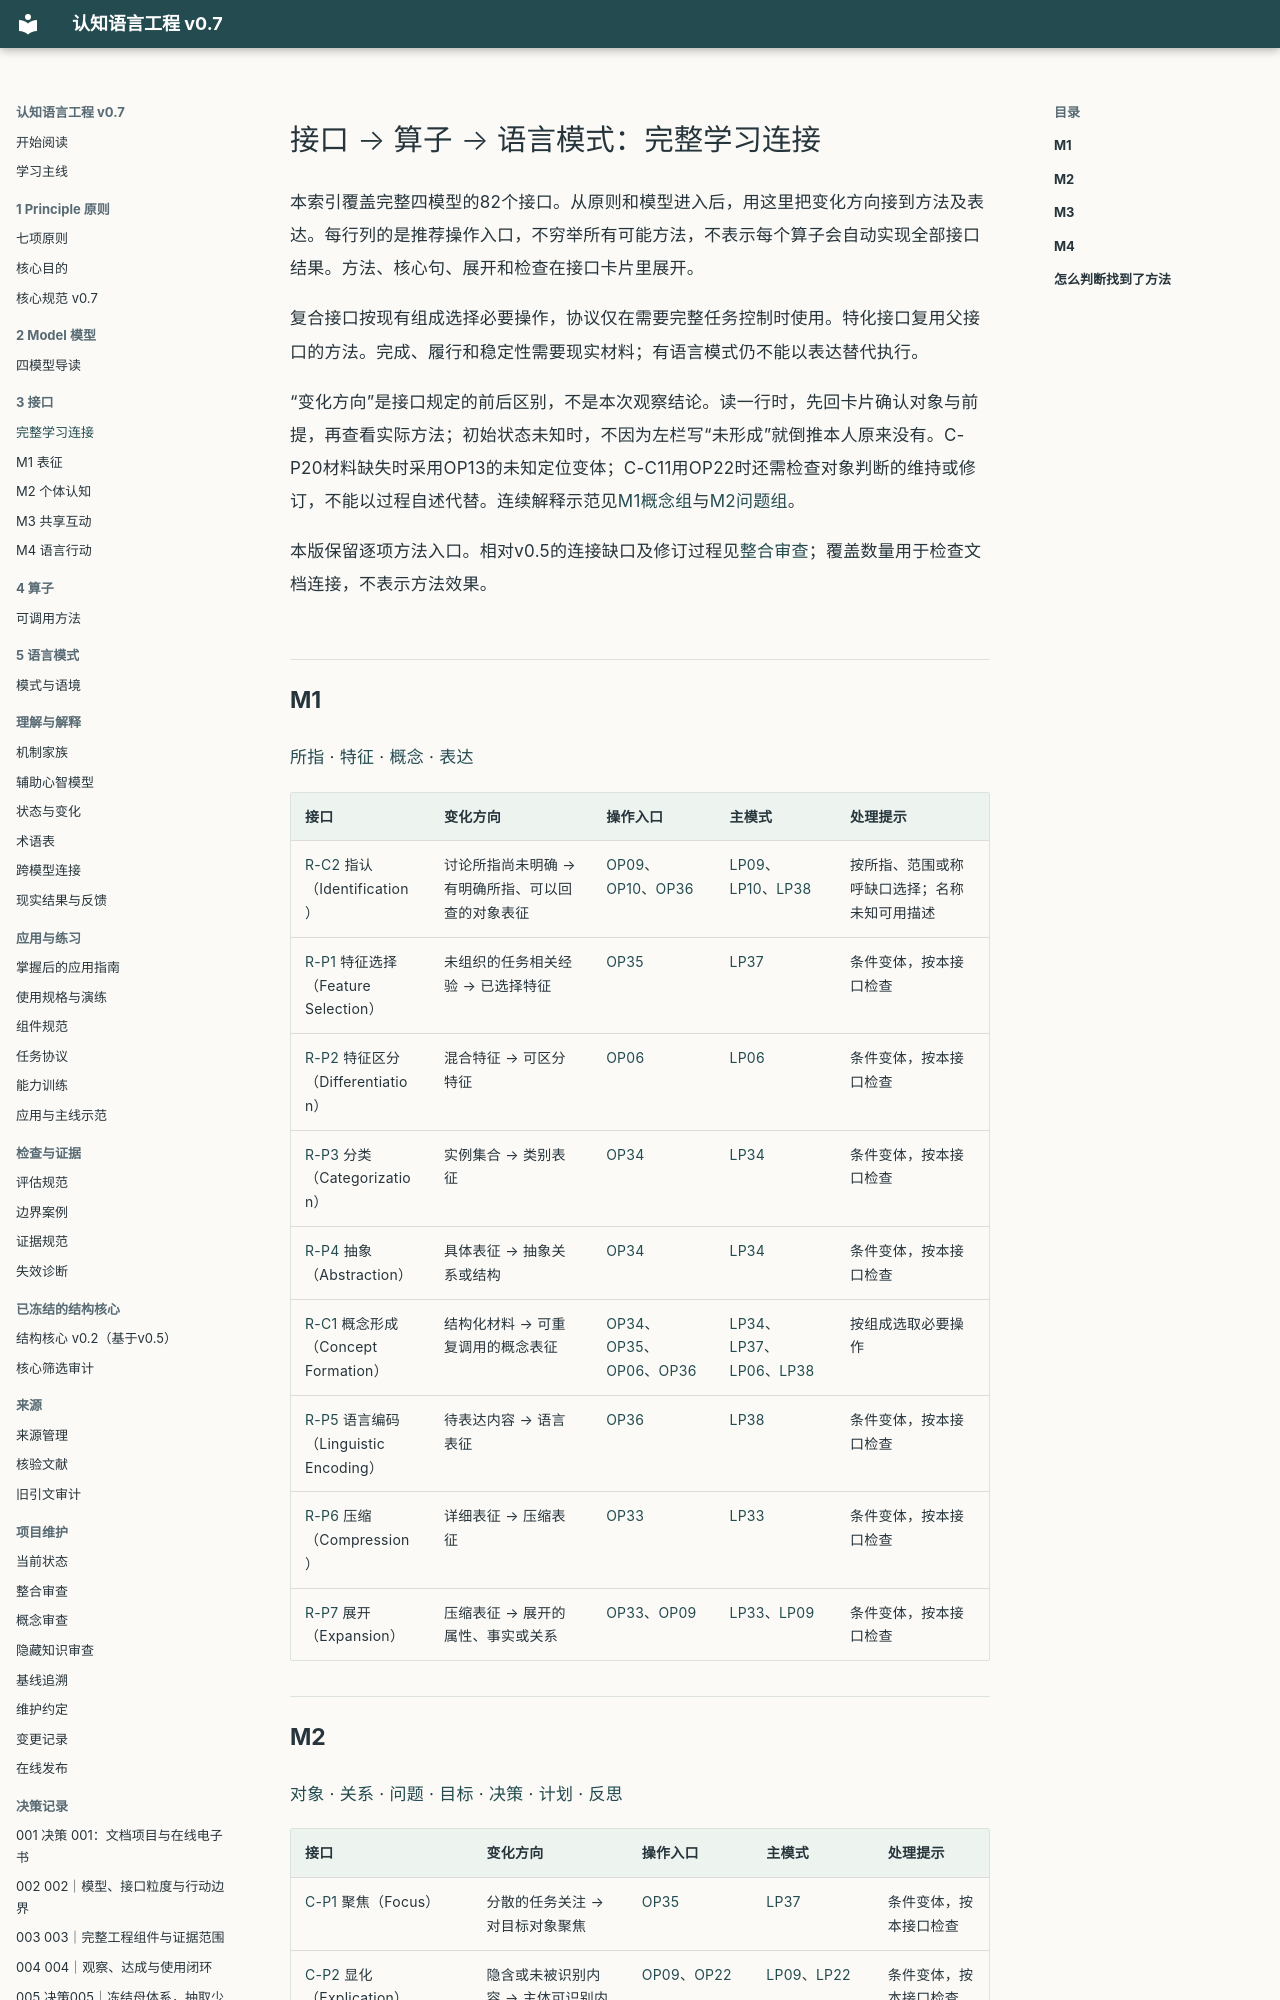

repository: liamamilin/mctrl · page: learning/INTERFACE_PATHS/index.html · generator: mkdocs

# 接口 → 算子 → 语言模式：完整学习连接

本索引覆盖完整四模型的82个接口。从原则和模型进入后，用这里把变化方向接到方法及表达。每行列的是推荐操作入口，不穷举所有可能方法，不表示每个算子会自动实现全部接口结果。方法、核心句、展开和检查在接口卡片里展开。

复合接口按现有组成选择必要操作，协议仅在需要完整任务控制时使用。特化接口复用父接口的方法。完成、履行和稳定性需要现实材料；有语言模式仍不能以表达替代执行。

“变化方向”是接口规定的前后区别，不是本次观察结论。读一行时，先回卡片确认对象与前提，再查看实际方法；初始状态未知时，不因为左栏写“未形成”就倒推本人原来没有。C-P20材料缺失时采用OP13的未知定位变体；C-C11用OP22时还需检查对象判断的维持或修订，不能以过程自述代替。连续解释示范见[M1概念组](../models/M1.md#concept)与[M2问题组](../models/M2.md#problem)。

本版保留逐项方法入口。相对v0.5的连接缺口及修订过程见[整合审查](../project/REVIEW_REPORT.md)；覆盖数量用于检查文档连接，不表示方法效果。

## M1

[所指](../models/M1.md#referent) · [特征](../models/M1.md#feature) · [概念](../models/M1.md#concept) · [表达](../models/M1.md#expression)

| 接口 | 变化方向 | 操作入口 | 主模式 | 处理提示 |
| --- | --- | --- | --- | --- |
| [R-C2](../models/M1.md#r-c2) 指认（Identification） | 讨论所指尚未明确 → 有明确所指、可以回查的对象表征 | [OP09](../engineering/OPERATORS.md#op09)、[OP10](../engineering/OPERATORS.md#op10)、[OP36](../engineering/OPERATORS.md#op36) | [LP09](../engineering/PATTERNS.md#lp09)、[LP10](../engineering/PATTERNS.md#lp10)、[LP38](../engineering/PATTERNS.md#lp38) | 按所指、范围或称呼缺口选择；名称未知可用描述 |
| [R-P1](../models/M1.md#r-p1) 特征选择（Feature Selection） | 未组织的任务相关经验 → 已选择特征 | [OP35](../engineering/OPERATORS.md#op35) | [LP37](../engineering/PATTERNS.md#lp37) | 条件变体，按本接口检查 |
| [R-P2](../models/M1.md#r-p2) 特征区分（Differentiation） | 混合特征 → 可区分特征 | [OP06](../engineering/OPERATORS.md#op06) | [LP06](../engineering/PATTERNS.md#lp06) | 条件变体，按本接口检查 |
| [R-P3](../models/M1.md#r-p3) 分类（Categorization） | 实例集合 → 类别表征 | [OP34](../engineering/OPERATORS.md#op34) | [LP34](../engineering/PATTERNS.md#lp34) | 条件变体，按本接口检查 |
| [R-P4](../models/M1.md#r-p4) 抽象（Abstraction） | 具体表征 → 抽象关系或结构 | [OP34](../engineering/OPERATORS.md#op34) | [LP34](../engineering/PATTERNS.md#lp34) | 条件变体，按本接口检查 |
| [R-C1](../models/M1.md#r-c1) 概念形成（Concept Formation） | 结构化材料 → 可重复调用的概念表征 | [OP34](../engineering/OPERATORS.md#op34)、[OP35](../engineering/OPERATORS.md#op35)、[OP06](../engineering/OPERATORS.md#op06)、[OP36](../engineering/OPERATORS.md#op36) | [LP34](../engineering/PATTERNS.md#lp34)、[LP37](../engineering/PATTERNS.md#lp37)、[LP06](../engineering/PATTERNS.md#lp06)、[LP38](../engineering/PATTERNS.md#lp38) | 按组成选取必要操作 |
| [R-P5](../models/M1.md#r-p5) 语言编码（Linguistic Encoding） | 待表达内容 → 语言表征 | [OP36](../engineering/OPERATORS.md#op36) | [LP38](../engineering/PATTERNS.md#lp38) | 条件变体，按本接口检查 |
| [R-P6](../models/M1.md#r-p6) 压缩（Compression） | 详细表征 → 压缩表征 | [OP33](../engineering/OPERATORS.md#op33) | [LP33](../engineering/PATTERNS.md#lp33) | 条件变体，按本接口检查 |
| [R-P7](../models/M1.md#r-p7) 展开（Expansion） | 压缩表征 → 展开的属性、事实或关系 | [OP33](../engineering/OPERATORS.md#op33)、[OP09](../engineering/OPERATORS.md#op09) | [LP33](../engineering/PATTERNS.md#lp33)、[LP09](../engineering/PATTERNS.md#lp09) | 条件变体，按本接口检查 |
